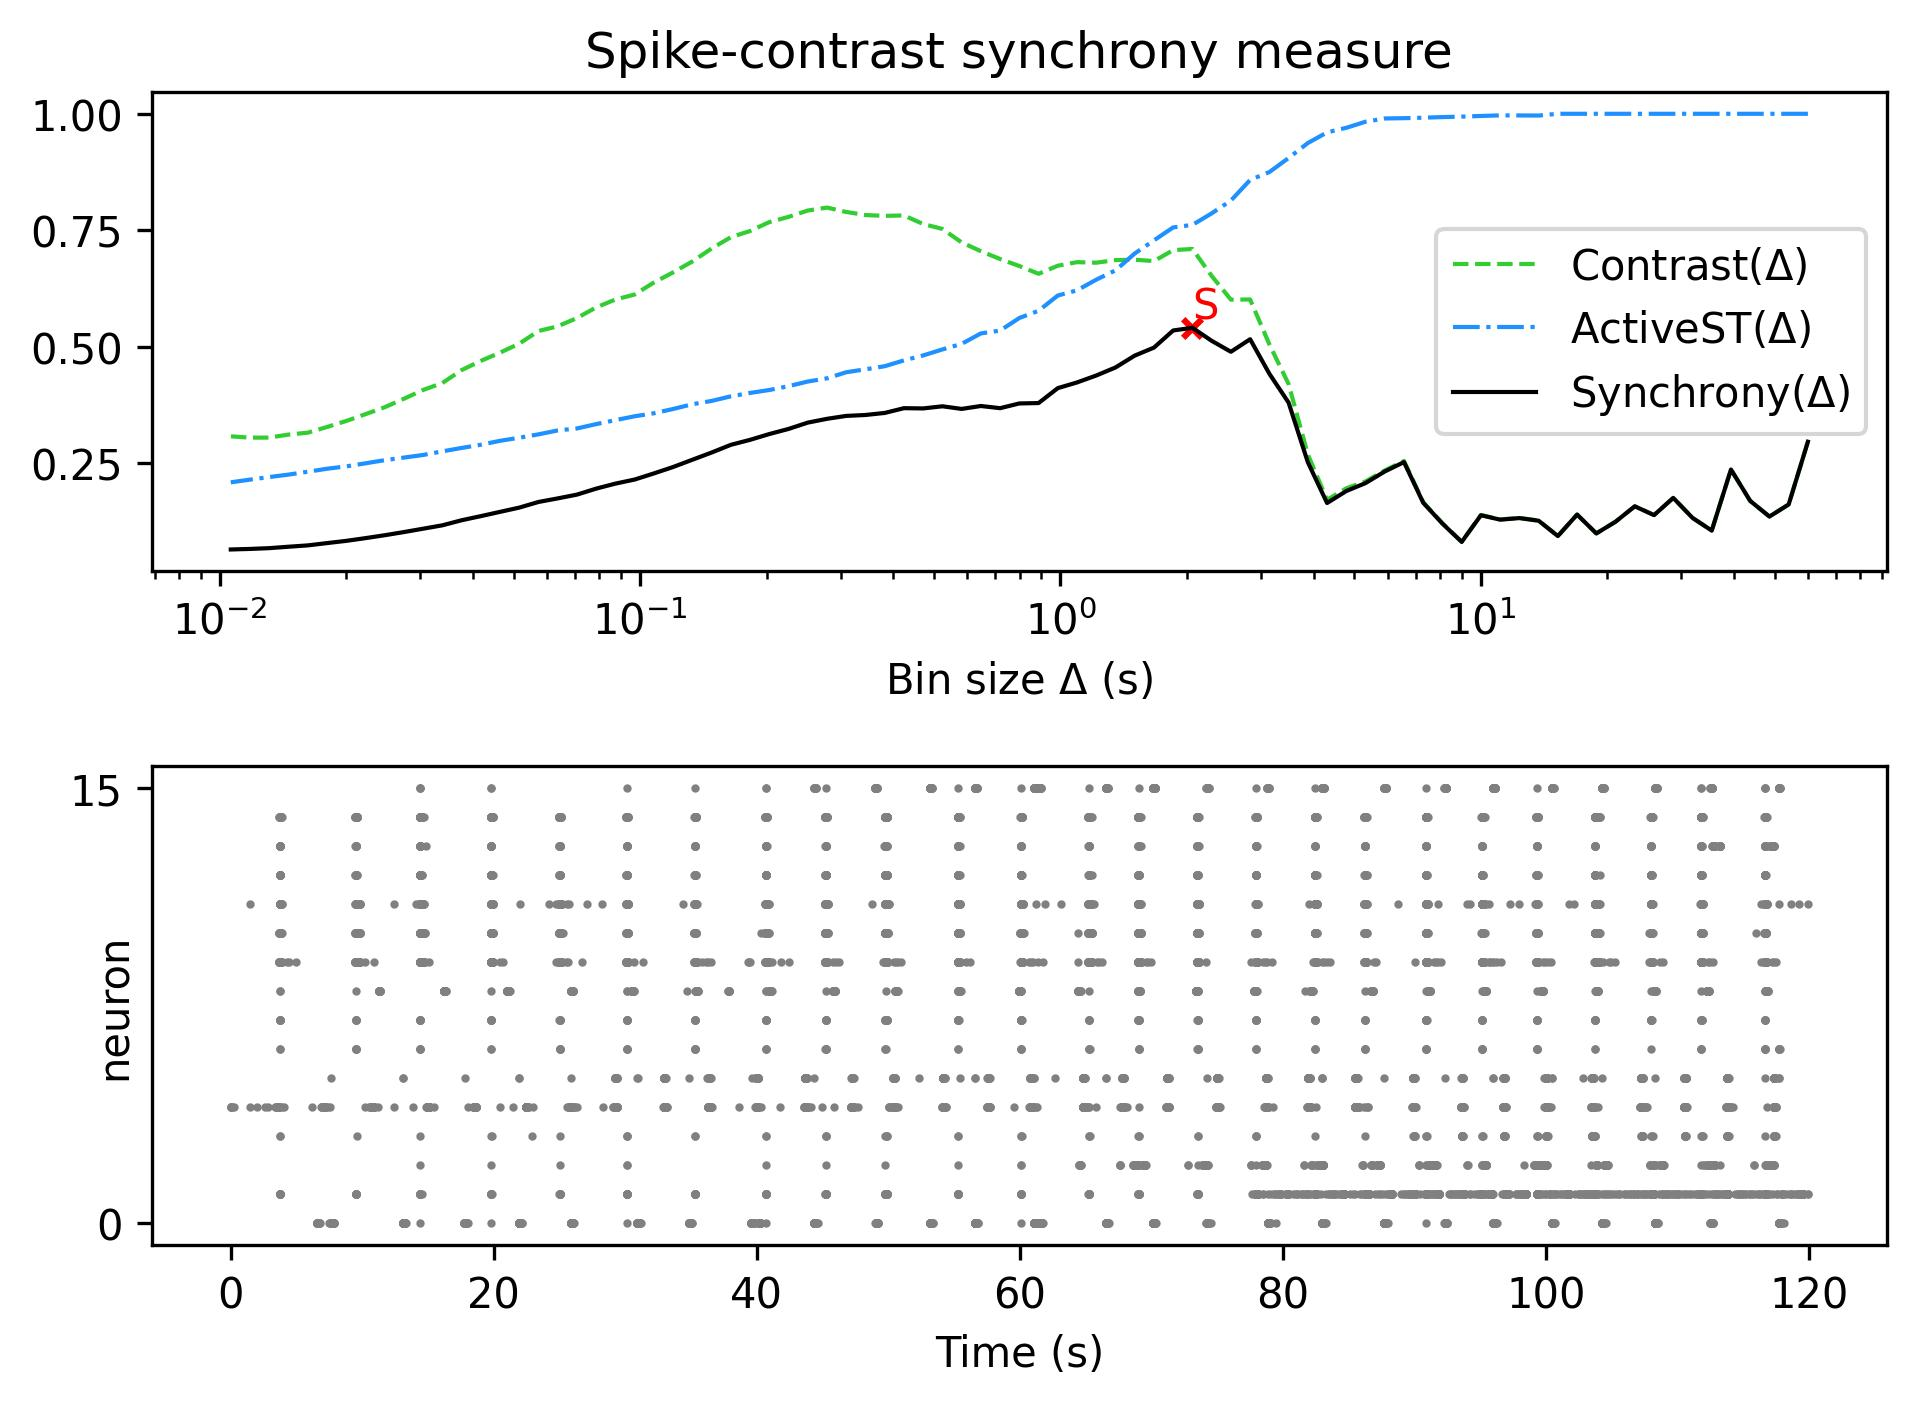

The file beside this chart, header and first rows:
, Spike-contrast (60.0 s), Spike-contrast (54.0 s), Spike-contrast (48.6 s), Spike-contrast (43.74 s), Spike-contrast (39.366 s), Spike-contrast (35.429 s), Spike-contrast (31.886 s), Spike-contrast (28.698 s), Spike-contrast (25.828 s), Spike-contrast (23.245 s), Spike-contrast (20.921 s), Spike-contrast (18.829 s), Spike-contrast (16.946 s), Spike-contrast (15.251 s), Spike-contrast (13.726 s), Spike-contrast (12.353 s), Spike-contrast (11.118 s), Spike-contrast (10.006 s), Spike-contrast (9.006 s), Spike-contrast (8.105 s), Spike-contrast (7.295 s), Spike-contrast (6.565 s), Spike-contrast (5.909 s)
0, 0.2954, 0.1606, 0.1347, 0.1683, 0.2357, 0.1045, 0.1318, 0.1748, 0.1378, 0.1567, 0.1236, 0.09842, 0.139, 0.09278, 0.1257, 0.1314, 0.128, 0.1375, 0.08018, 0.1194, 0.1642, 0.2517, 0.2315
